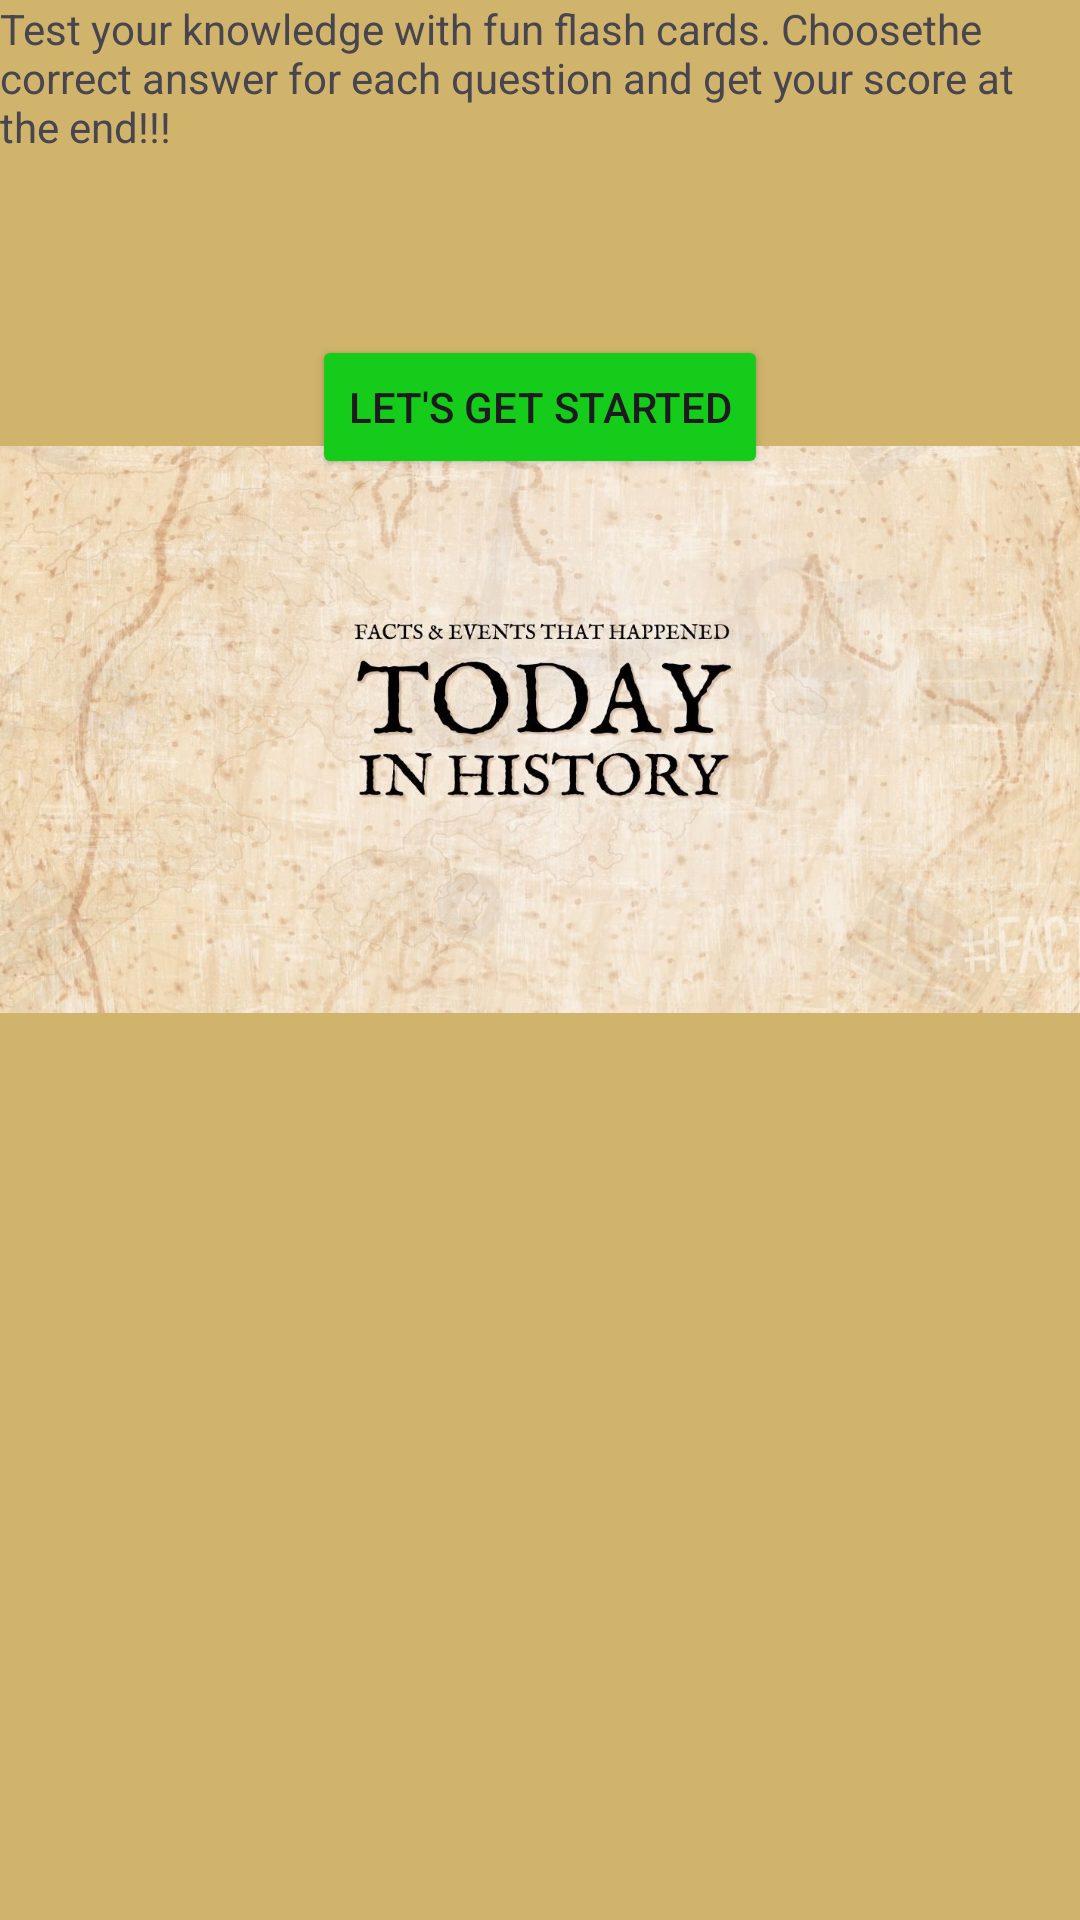

Write the Android layout XML for this screen, with the resource values it uses.
<!-- AndroidManifest.xml: application theme Theme.POE2 -->
<!-- res/layout/activity_main.xml -->
<?xml version="1.0" encoding="utf-8"?>
<androidx.constraintlayout.widget.ConstraintLayout xmlns:android="http://schemas.android.com/apk/res/android"
    xmlns:app="http://schemas.android.com/apk/res-auto"
    xmlns:tools="http://schemas.android.com/tools"
    android:layout_width="match_parent"
    android:layout_height="match_parent"
    android:background="#D0B46B">

    <Button
        android:id="@+id/buttonStart"
        android:layout_width="wrap_content"
        android:layout_height="wrap_content"
        android:layout_marginTop="60dp"
        android:backgroundTint="#15CC1B"
        android:text="Let's Get Started"
        app:layout_constraintEnd_toEndOf="parent"
        app:layout_constraintStart_toStartOf="parent"
        app:layout_constraintTop_toBottomOf="@+id/textView" />

    <ImageView
        android:id="@+id/imageView"
        android:layout_width="378dp"
        android:layout_height="198dp"
        android:layout_marginTop="144dp"
        android:src="@drawable/history2"
        app:layout_constraintBottom_toTopOf="@+id/textView"
        app:layout_constraintEnd_toEndOf="parent"
        app:layout_constraintHorizontal_bias="0.484"
        app:layout_constraintStart_toStartOf="parent"
        app:layout_constraintTop_toTopOf="parent"
        app:layout_constraintVertical_bias="0.0" />

    <TextView
        android:id="@+id/textView"
        android:layout_width="wrap_content"
        android:layout_height="wrap_content"
        android:text="Test your knowledge with fun flash cards. Choosethe correct answer for each question and get your score at the end!!!"
        app:layout_constraintStart_toStartOf="parent"
        tools:layout_editor_absoluteY="406dp" />

</androidx.constraintlayout.widget.ConstraintLayout>
<!-- resources referenced by this layout -->
<resources>
  <!-- drawable history2: png bitmap (drawable, 149026 bytes) -->
  <style name="Theme.POE2" parent="Base.Theme.POE2" />
  <style name="Base.Theme.POE2" parent="Theme.Material3.DayNight.NoActionBar">
          
          
      </style>
</resources>
